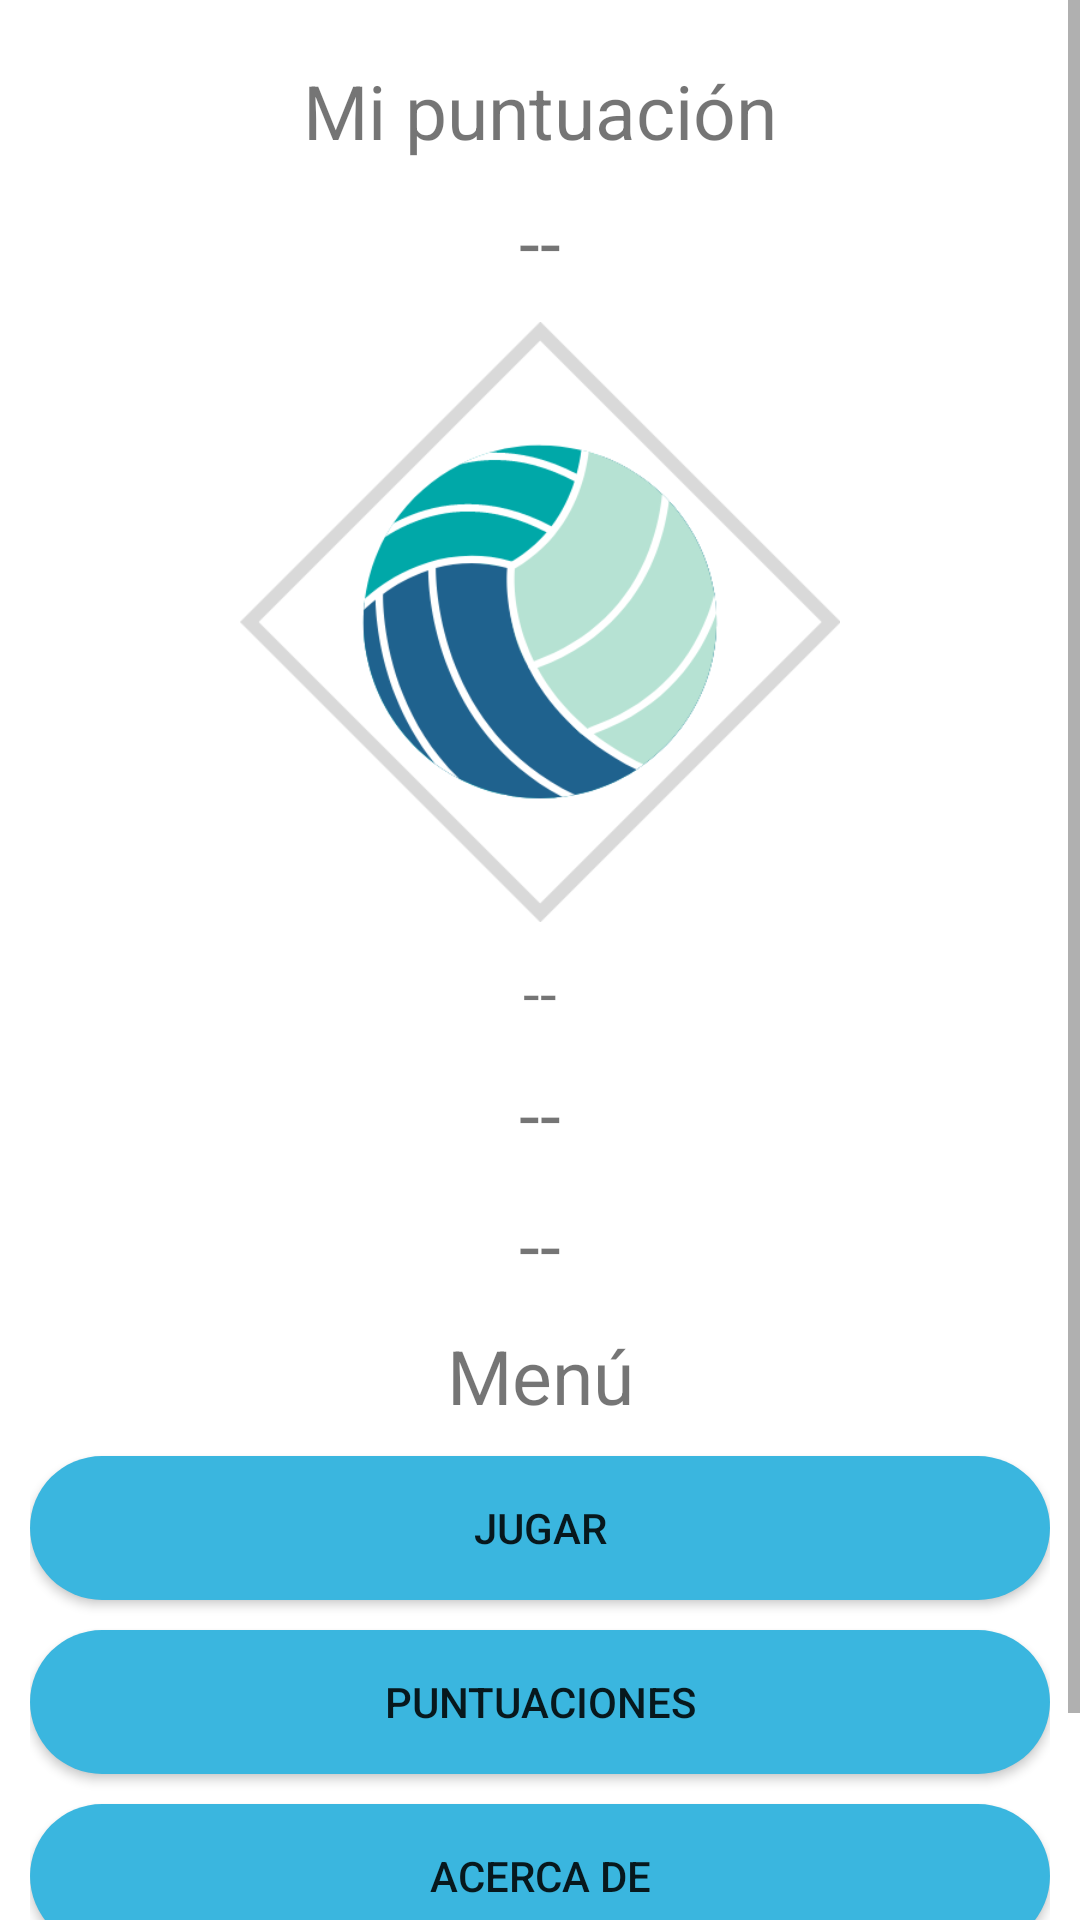

Produce the Android XML layout that renders to this screen, including the resource entries it uses.
<!-- AndroidManifest.xml: application theme Theme.JuegoVoley -->
<!-- res/layout/activity_menu.xml -->
<?xml version="1.0" encoding="utf-8"?>
<ScrollView xmlns:android="http://schemas.android.com/apk/res/android"
    xmlns:app="http://schemas.android.com/apk/res-auto"
    xmlns:tools="http://schemas.android.com/tools"
    android:layout_width="match_parent"
    android:layout_height="match_parent"
    android:background="@color/white"
    tools:context=".Menu">

    <LinearLayout
        android:layout_width="match_parent"
        android:layout_height="wrap_content"
        android:padding="10dp"
        android:orientation="vertical"
        android:gravity="center">

        <TextView
            android:id="@+id/miPuntuacion"
            android:layout_width="match_parent"
            android:layout_height="wrap_content"
            android:layout_marginTop="10dp"
            android:textSize="25sp"
            android:gravity="center"
            android:text="@string/MiPuntuaciontxt"/>

        <TextView
            android:id="@+id/balon"
            android:layout_width="match_parent"
            android:layout_height="wrap_content"
            android:layout_marginTop="10dp"
            android:textSize="25sp"
            android:gravity="center"
            android:text="@string/balon"/>

        <ImageView
            android:id="@+id/imagenMenu"
            android:layout_marginTop="10dp"

            android:layout_width="200dp"
            android:layout_height="200dp"
            android:src="@drawable/balon"/>

        <TextView
            android:id="@+id/uidMenu"
            android:layout_width="match_parent"
            android:layout_height="wrap_content"
            android:layout_marginTop="10dp"
            android:textSize="20sp"
            android:gravity="center"
            android:text="@string/uidMenu"/>

        <TextView
            android:id="@+id/correoMenu"
            android:layout_width="match_parent"
            android:layout_height="wrap_content"
            android:layout_marginTop="10dp"
            android:textSize="25sp"
            android:gravity="center"
            android:text="@string/correoMenu"/>

        <TextView
            android:id="@+id/nombreMenu"
            android:layout_width="match_parent"
            android:layout_height="wrap_content"
            android:layout_marginTop="10dp"
            android:textSize="25sp"
            android:gravity="center"
            android:text="@string/nombreMenu"/>

        <TextView
            android:id="@+id/Menu"
            android:layout_width="match_parent"
            android:layout_height="wrap_content"
            android:layout_marginTop="10dp"
            android:textSize="25sp"
            android:gravity="center"
            android:text="@string/Menutxt"/>

        <Button
            android:id="@+id/btnJugar"
            android:text="@string/Jugar"
            android:layout_marginTop="10dp"
            android:layout_width="match_parent"
            android:layout_height="wrap_content"
            android:background="@drawable/boton_personalizado"/>

        <Button
            android:id="@+id/btnPuntuacion"
            android:text="@string/Puntuaciones"
            android:background="@drawable/boton_personalizado"
            android:layout_marginTop="10dp"
            android:layout_width="match_parent"
            android:layout_height="wrap_content" />

        <Button
            android:id="@+id/btnAbout"
            android:text="@string/About"
            android:background="@drawable/boton_personalizado"
            android:layout_marginTop="10dp"
            android:layout_width="match_parent"
            android:layout_height="wrap_content" />

        <Button
            android:id="@+id/btnCerrarSesion"
            android:text="@string/btnCerrarSesion"
            android:background="@drawable/boton_personalizado"
            android:layout_marginTop="10dp"
            android:layout_width="match_parent"
            android:layout_height="wrap_content" />
    </LinearLayout>


</ScrollView>
<!-- resources referenced by this layout -->
<resources>
  <color name="white">#FFFFFFFF</color>
  <!-- drawable balon: png bitmap (drawable, 28575 bytes) -->
  <!-- drawable boton_personalizado (drawable) -->
  <?xml version="1.0" encoding="utf-8"?>
  <shape xmlns:android="http://schemas.android.com/apk/res/android">
      <solid android:color="#3AB6DF"/>
      <corners android:radius="30dp"/>
  </shape>
  <string name="About">Acerca de</string>
  <string name="Jugar">Jugar</string>
  <string name="Menutxt">Menú</string>
  <string name="MiPuntuaciontxt">Mi puntuación</string>
  <string name="Puntuaciones">Puntuaciones</string>
  <string name="balon">--</string>
  <string name="btnCerrarSesion">Cerrar sesión</string>
  <string name="correoMenu">--</string>
  <string name="nombreMenu">--</string>
  <string name="uidMenu">--</string>
  <style name="Theme.JuegoVoley" parent="Theme.MaterialComponents.DayNight.DarkActionBar">
          
          <item name="colorPrimary">@color/purple_500</item>
          <item name="colorPrimaryVariant">@color/purple_700</item>
          <item name="colorOnPrimary">@color/white</item>
          
          <item name="colorSecondary">@color/teal_200</item>
          <item name="colorSecondaryVariant">@color/teal_700</item>
          <item name="colorOnSecondary">@color/black</item>
          
          <item name="android:statusBarColor" tools:targetApi="l">?attr/colorPrimaryVariant</item>
          
      </style>
  <color name="purple_500">#FF6200EE</color>
  <color name="purple_700">#FF3700B3</color>
  <color name="teal_200">#FF03DAC5</color>
  <color name="teal_700">#FF018786</color>
  <color name="black">#FF000000</color>
</resources>
